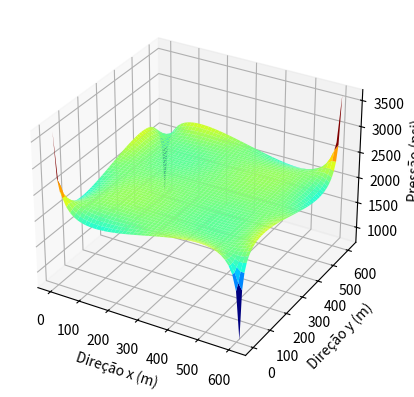

This chart was generated by the following Python code:
# Lista de Exercícios de CPC777 - Modelagem e Simulação de Reservatórios
# Problema 3: Solução do Regime Permanente para o Esquema de Injeção Five-Spot
# [redacted]

# Importação de módulos

import matplotlib.pyplot as plt
from matplotlib import cm
import numpy as np

# Definição dos parâmetros

phi = 0.2           # fração
k = 148e-15         # m^2
mu_o = 3.3e-4       # Pa*s
ct = 2.18e-9        # Pa^-1
q_prod = 518e-5     # m^3/s
Bo = 1.5            # m^3/m^3 padrão
Pi = 15.17e6        # Pa
rw = 0.0889         # m
d = 609.6           # m
h = 3.048           # m
n = 50              # número de pontos na malha
m = 50              # número de termos no somatório

# Alocar com zeros para agilizar a execução

x = y = np.linspace(0, d, n)
P = np.zeros((n, n), dtype=float)

# Criando a constante do termo fonte

c = (16 * q_prod * Bo * mu_o / (np.pi ** 2 * k * h))


# Criando o termo do somatório

def somar(rmax, smax, xx, yy, aa, bb):
    a = np.zeros((rmax, smax), dtype=float)
    for r in range(1, rmax):
        for s in range(1, smax):
            a[r, s] = np.cos((2 * r + 1) * np.pi * xx / aa) * np.cos((2 * s + 1) * np.pi * yy / bb) / (
                        (2 * r + 1) ** 2 + (2 * s + 1) ** 2)
    b = np.sum(a)
    return b


# Criando o loop aninhado

for i in range(0, n):
    for j in range(0, n):
        P[i, j] = Pi + c * somar(m, m, x[i], y[j], d, d)

# Convertendo P de Pa para Kgf/cm2

P_psi = P * 1.45038e-4

# Criando saída gráfica

X, Y = np.meshgrid(x, y)
fig = plt.figure()
ax = fig.add_subplot(111, projection='3d')
Z = P_psi.reshape(X.shape)
ax.plot_surface(X, Y, Z, cmap=cm.jet)
# inicial = np.ones((200, 200), dtype=float) * Pi * 1.45038e-4
# ZZ = inicial.reshape(X.shape)
# ax.plot_surface(X, Y, ZZ, alpha=0.2, cmap=cm.winter)

ax.set_xlabel('Direção x (m)')
ax.set_ylabel('Direção y (m)')
ax.set_zlabel('Pressão (psi)')

plt.show()
